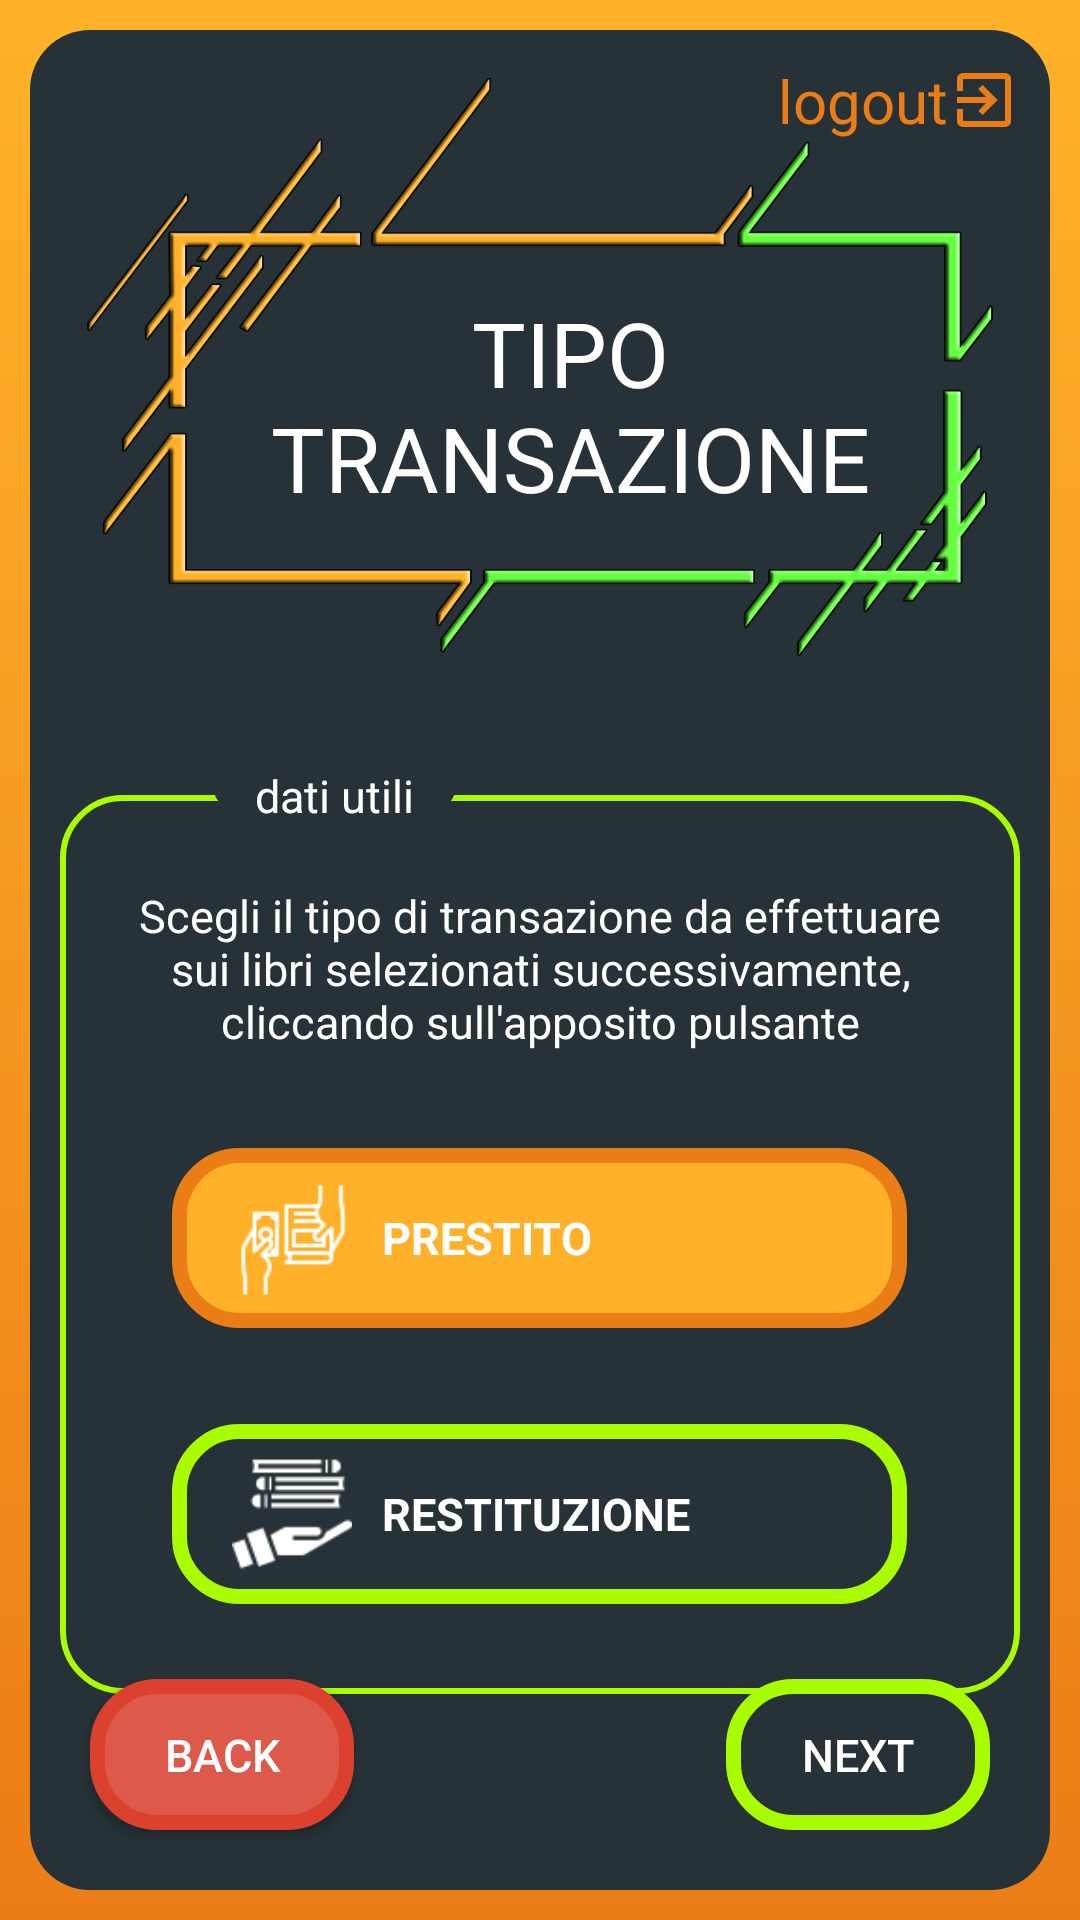

Android layout source for this screen:
<!-- AndroidManifest.xml: application theme AppTheme -->
<!-- res/layout/transaction_type_activity.xml -->
<?xml version="1.0" encoding="utf-8"?>
<androidx.constraintlayout.widget.ConstraintLayout
    xmlns:android="http://schemas.android.com/apk/res/android"
    xmlns:app="http://schemas.android.com/apk/res-auto"
    xmlns:tools="http://schemas.android.com/tools"
    android:layout_width="match_parent"
    android:layout_height="match_parent"
    android:background="@drawable/sl_background_border"
    tools:context=".SearchUser">

    <androidx.constraintlayout.widget.ConstraintLayout
        android:id="@+id/step2"
        android:layout_width="320dp"
        android:layout_height="200dp"
        android:layout_marginTop="20dp"
        app:layout_constraintEnd_toEndOf="parent"
        app:layout_constraintHorizontal_bias="0.498"
        app:layout_constraintStart_toStartOf="parent"
        app:layout_constraintTop_toTopOf="parent"
        android:background="@drawable/img_title_activity">

        <TextView
            android:layout_width="wrap_content"
            android:layout_height="wrap_content"
            android:text="@string/step2"
            android:textAlignment="center"
            android:textAllCaps="true"
            android:textColor="@color/white"
            android:textSize="30sp"
            android:layout_marginTop="30dp"
            android:layout_marginLeft="20dp"
            android:layout_marginStart="20dp"
            app:layout_constraintBottom_toBottomOf="@id/step2"
            app:layout_constraintEnd_toEndOf="@id/step2"
            app:layout_constraintStart_toStartOf="@id/step2"
            app:layout_constraintTop_toTopOf="@id/step2"/>

    </androidx.constraintlayout.widget.ConstraintLayout>

    <TextView
        android:id="@+id/logout"
        android:layout_width="wrap_content"
        android:layout_height="wrap_content"
        app:layout_constraintEnd_toEndOf="parent"
        app:layout_constraintTop_toTopOf="parent"
        android:layout_marginEnd="20dp"
        android:layout_marginRight="20dp"
        android:layout_marginTop="20dp"
        android:text="@string/logout"
        android:textColor="@color/orange"
        android:textSize="20sp"
        android:drawableEnd="@drawable/ic_logout_orange_24dp"
        android:drawableRight="@drawable/ic_logout_orange_24dp"
        />

    <androidx.constraintlayout.widget.ConstraintLayout
        android:id="@+id/dati"
        android:layout_width="wrap_content"
        android:layout_height="wrap_content"
        android:background="@drawable/sl_green_border"
        android:layout_marginTop="45dp"
        android:padding="10dp"
        app:layout_constraintEnd_toEndOf="parent"
        app:layout_constraintStart_toStartOf="parent"
        app:layout_constraintTop_toBottomOf="@+id/step2">

        <LinearLayout
            android:id="@+id/transaction_data"
            android:layout_width="300dp"
            android:layout_height="wrap_content"
            android:orientation="vertical"
            android:layout_marginTop="20dp"
            app:layout_constraintBottom_toBottomOf="parent"
            app:layout_constraintEnd_toEndOf="parent"
            app:layout_constraintStart_toStartOf="parent"
            app:layout_constraintTop_toTopOf="@+id/dati">

            <TextView
                android:layout_width="280dp"
                android:layout_height="wrap_content"
                android:layout_gravity="center"
                android:text="@string/trans_type_desc2"
                android:textColor="@color/white"
                android:textSize="15sp"
                android:textAlignment="center"/>

            <LinearLayout
                android:id="@+id/prestitoLL"
                android:layout_width="245dp"
                android:layout_height="wrap_content"
                android:layout_gravity="center"
                android:layout_marginTop="32dp"
                android:background="@drawable/sl_orange_border_bg"
                android:orientation="horizontal"
                android:padding="10dp">

                <ImageView
                    android:layout_width="40dp"
                    android:layout_height="40dp"
                    android:layout_marginLeft="10dp"
                    android:layout_marginStart="10dp"
                    android:src="@drawable/ic_prestito_white"
                    android:contentDescription="@string/load" />

                <TextView
                    android:layout_width="120dp"
                    android:layout_height="wrap_content"
                    android:layout_gravity="center"
                    android:layout_marginStart="10dp"
                    android:layout_marginLeft="10dp"
                    android:text="@string/load"
                    android:textColor="@color/white"
                    android:textStyle="bold"
                    android:textAllCaps="true"
                    android:textSize="15sp" />

                <ImageView
                    android:id="@+id/prestito"
                    android:layout_width="30dp"
                    android:layout_height="30dp"
                    android:background="@drawable/sl_blue_bg"
                    android:src="@drawable/ic_done_white_48dp"
                    android:padding="5dp"
                    android:layout_gravity="center"
                    android:layout_marginLeft="10dp"
                    android:layout_marginStart="10dp"
                    android:visibility="invisible"
                    android:contentDescription="@string/confirmation" />

            </LinearLayout>

            <LinearLayout
                android:id="@+id/restituzioneLL"
                android:layout_width="245dp"
                android:layout_height="wrap_content"
                android:layout_marginTop="32dp"
                android:layout_marginBottom="20dp"
                android:layout_gravity="center"
                android:background="@drawable/sl_green_border_bg"
                android:orientation="horizontal"
                android:padding="10dp">

                <ImageView
                    android:layout_width="40dp"
                    android:layout_height="40dp"
                    android:layout_marginLeft="10dp"
                    android:layout_marginStart="10dp"
                    android:src="@drawable/ic_restituzione_white"
                    android:contentDescription="@string/restitution" />

                <TextView
                    android:layout_width="120dp"
                    android:layout_height="wrap_content"
                    android:layout_gravity="center"
                    android:layout_marginStart="10dp"
                    android:layout_marginLeft="10dp"
                    android:text="@string/restitution"
                    android:textColor="@color/white"
                    android:textStyle="bold"
                    android:textAllCaps="true"
                    android:textSize="15sp" />

                <ImageView
                    android:id="@+id/restituzione"
                    android:layout_width="30dp"
                    android:layout_height="30dp"
                    android:background="@drawable/sl_blue_bg"
                    android:src="@drawable/ic_done_white_48dp"
                    android:layout_gravity="center"
                    android:layout_marginLeft="10dp"
                    android:layout_marginStart="10dp"
                    android:visibility="invisible"
                    android:contentDescription="@string/confirmation" />

            </LinearLayout>

        </LinearLayout>

    </androidx.constraintlayout.widget.ConstraintLayout>

    <TextView
        android:id="@+id/transaction_desc"
        android:layout_width="wrap_content"
        android:layout_height="wrap_content"
        android:background="@drawable/sl_blue_bg"
        android:text="@string/trans_type_desc"
        android:textColor="@color/white"
        android:textSize="15sp"
        android:paddingTop="15dp"
        android:paddingLeft="15dp"
        android:paddingRight="15dp"
        android:layout_marginLeft="70dp"
        android:layout_marginStart="70dp"
        android:layout_marginTop="20dp"
        app:layout_constraintStart_toStartOf="parent"
        app:layout_constraintTop_toBottomOf="@+id/step2" />

    <Button
        android:id="@+id/back_activity_button"
        android:layout_width="wrap_content"
        android:layout_height="wrap_content"
        android:layout_gravity="center"
        android:layout_marginStart="30dp"
        android:layout_marginLeft="30dp"
        android:layout_marginBottom="30dp"
        android:background="@drawable/sl_red_border_bg"
        android:drawableStart="@drawable/ic_arrow_left_white_24dp"
        android:drawableLeft="@drawable/ic_arrow_left_white_24dp"
        android:padding="15dp"
        android:text="@string/back_activity"
        android:textAllCaps="true"
        android:textColor="@color/white"
        android:textSize="15sp"
        app:layout_constraintBottom_toBottomOf="parent"
        app:layout_constraintStart_toStartOf="parent"/>

    <Button
        android:id="@+id/next_activity_button"
        android:layout_width="wrap_content"
        android:layout_height="wrap_content"
        android:layout_gravity="center"
        android:layout_marginEnd="30dp"
        android:layout_marginRight="30dp"
        android:layout_marginBottom="30dp"
        android:background="@drawable/sl_green_border_bg"
        android:drawableEnd="@drawable/ic_arrow_right_white_24dp"
        android:drawableRight="@drawable/ic_arrow_right_white_24dp"
        android:padding="15dp"
        android:text="@string/next_activity"
        android:textAllCaps="true"
        android:textColor="@color/white"
        android:textSize="15sp"
        app:layout_constraintBottom_toBottomOf="parent"
        app:layout_constraintEnd_toEndOf="parent" />

</androidx.constraintlayout.widget.ConstraintLayout>
<!-- resources referenced by this layout -->
<resources>
  <color name="orange">#EB7D16</color>
  <color name="white">#FFFFFF</color>
  <!-- drawable ic_logout_orange_24dp (drawable) -->
  <vector android:height="24dp" android:tint="#EB7D16"
      android:viewportHeight="24.0" android:viewportWidth="24.0"
      android:width="24dp" xmlns:android="http://schemas.android.com/apk/res/android">
      <path android:fillColor="#FF000000" android:pathData="M10.09,15.59L11.5,17l5,-5 -5,-5 -1.41,1.41L12.67,11H3v2h9.67l-2.58,2.59zM19,3H5c-1.11,0 -2,0.9 -2,2v4h2V5h14v14H5v-4H3v4c0,1.1 0.89,2 2,2h14c1.1,0 2,-0.9 2,-2V5c0,-1.1 -0.9,-2 -2,-2z"/>
  </vector>
  <!-- drawable sl_blue_bg (drawable) -->
  <?xml version="1.0" encoding="utf-8"?>
  <selector xmlns:android="http://schemas.android.com/apk/res/android" >
  
      <item>
          <shape android:shape="rectangle" >
              <solid android:color="@color/blue_border"/>
              <corners android:radius="50dp"/>
          </shape>
      </item>
  
  </selector>
  <!-- drawable sl_green_border (drawable) -->
  <?xml version="1.0" encoding="utf-8"?>
  <selector xmlns:android="http://schemas.android.com/apk/res/android" >
  
      <item>
          <shape android:shape="rectangle" >
              <solid android:color="@android:color/transparent"/>
              <stroke android:width="2dp" android:color="@color/fluo_green"/>
              <corners android:radius="20dp"/>
          </shape>
      </item>
  
  </selector>
  
      
  <!-- drawable sl_green_border_bg (drawable) -->
  <?xml version="1.0" encoding="utf-8"?>
  <selector xmlns:android="http://schemas.android.com/apk/res/android" >
  
      <item>
          <shape android:shape="rectangle" >
              <solid android:color="@color/green"/>
              <stroke android:width="5dp" android:color="@color/fluo_green"/>
              <corners android:radius="20dp"/>
          </shape>
      </item>
  
  </selector>
  <!-- drawable sl_orange_border_bg (drawable) -->
  <?xml version="1.0" encoding="utf-8"?>
  <selector xmlns:android="http://schemas.android.com/apk/res/android" >
  
      <item>
          <shape android:shape="rectangle" >
              <solid android:color="@color/l_orange"/>
              <stroke android:width="5dp" android:color="@color/orange"/>
              <corners android:radius="20dp"/>
          </shape>
      </item>
  
  </selector>
  <!-- drawable sl_red_border_bg (drawable) -->
  <?xml version="1.0" encoding="utf-8"?>
  <selector xmlns:android="http://schemas.android.com/apk/res/android" >
  
      <item>
          <shape android:shape="rectangle" >
              <solid android:color="@color/l_red"/>
              <stroke android:width="5dp" android:color="@color/red"/>
              <corners android:radius="20dp"/>
          </shape>
      </item>
  
  </selector>
  <string name="back_activity">back</string>
  <string name="confirmation">conferma</string>
  <string name="load">prestito</string>
  <string name="logout">logout</string>
  <string name="next_activity">next</string>
  <string name="restitution">restituzione</string>
  <string name="step2">tipo\ntransazione</string>
  <string name="trans_type_desc">dati utili</string>
  <string name="trans_type_desc2">
          Scegli il tipo di transazione da effettuare sui libri
          selezionati successivamente, cliccando sull\'apposito pulsante
      </string>
  <style name="AppTheme" parent="Theme.AppCompat.Light.NoActionBar">
          
  
          <item name="windowActionBar">false</item>
          <item name="windowNoTitle">true</item>
  
          
          <item name="colorPrimary">@color/colorPrimary</item>
          <item name="colorPrimaryDark">@color/colorPrimaryDark</item>
          <item name="colorAccent">@color/colorAccent</item>
  
      </style>
  <color name="blue_border">#263238</color>
  <color name="fluo_green">#A9FD00</color>
  <color name="l_orange">#FFB229</color>
  <color name="l_red">#DD5A4A</color>
  <color name="red">#DB412E</color>
  <color name="colorPrimary">#FFB229</color>
  <color name="colorPrimaryDark">#FFB229</color>
  <color name="colorAccent">#FFB229</color>
</resources>
